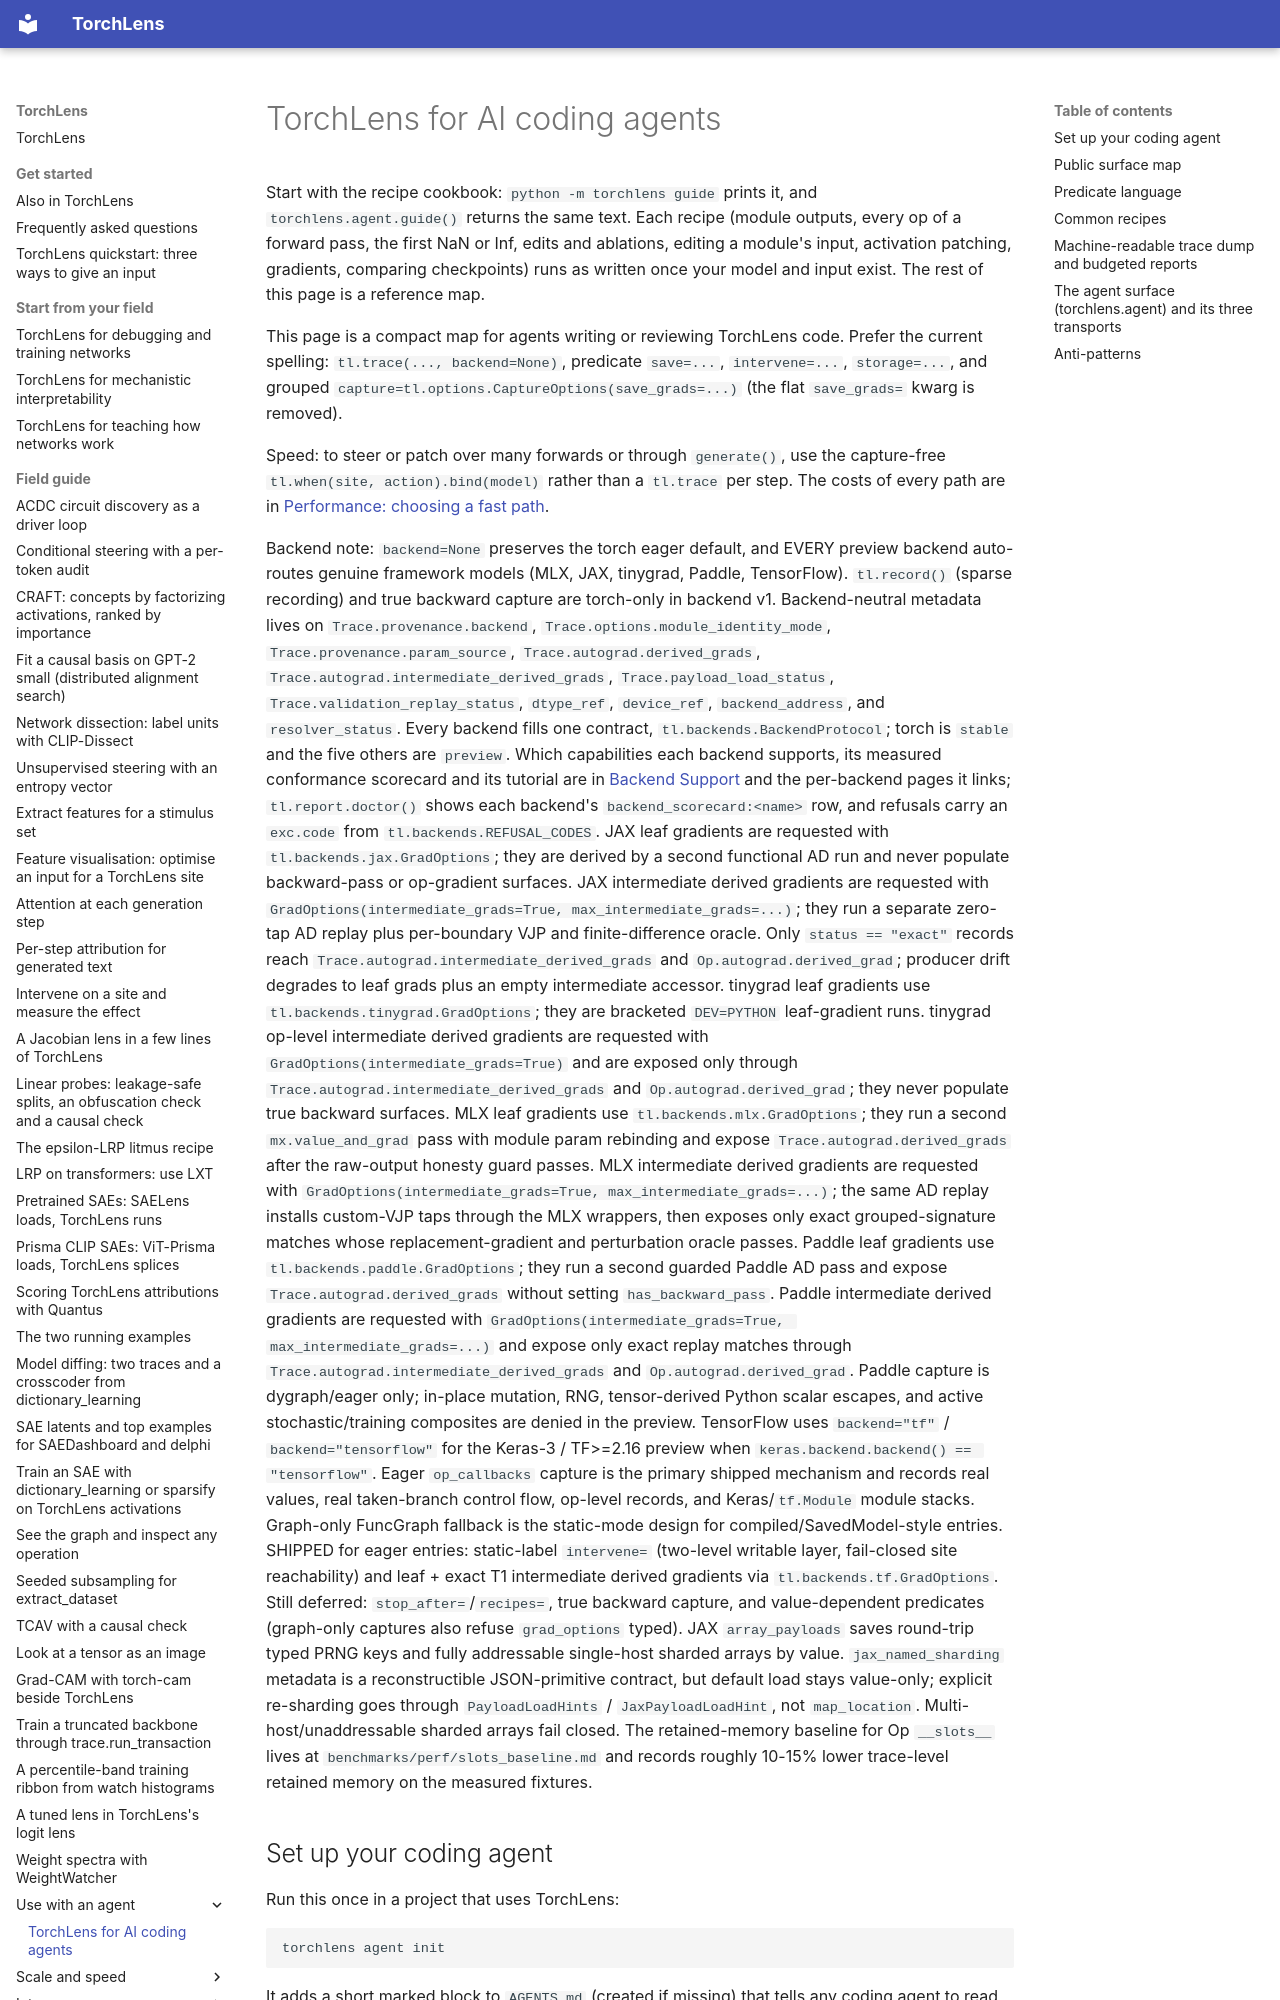

repository: johnmarktaylor91/torchlens · page: for-ai-agents/index.html · generator: mkdocs

# TorchLens for AI coding agents

Start with the recipe cookbook: `python -m torchlens guide` prints it, and
`torchlens.agent.guide()` returns the same text. Each recipe (module outputs, every op of a
forward pass, the first NaN or Inf, edits and ablations, editing a module's input, activation
patching, gradients, comparing checkpoints) runs as written once your model and input exist.
The rest of this page is a reference map.

This page is a compact map for agents writing or reviewing TorchLens code. Prefer the current
spelling: `tl.trace(..., backend=None)`, predicate `save=...`, `intervene=...`,
`storage=...`, and grouped `capture=tl.options.CaptureOptions(save_grads=...)` (the flat
`save_grads=` kwarg is removed).

Speed: to steer or patch over many forwards or through `generate()`, use the capture-free
`tl.when(site, action).bind(model)` rather than a `tl.trace` per step. The costs of every path
are in [Performance: choosing a fast path](guides/fast_paths.md).
